The GitHub repository sss41097/PlantVillage contains a labelled image folder "PlantVillage" with 16 categories: Potato___Early_blight, Potato___Late_blight, Potato___healthy, Rice__Bacterial leaf blight, Rice__Brown spot, Rice__Leaf smut, Tomato__Late_Blight, Tomato___Bacterial_spot, Tomato___Early_blight, Tomato___Late_blight, Tomato___Leaf_Mold, Tomato___Septoria_leaf_spot, Tomato___Spider_mites Two-spotted_spider_mite, Tomato___Target_Spot, Tomato___Tomato_mosaic_virus, Tomato___healthy. Examples follow, each with its label.

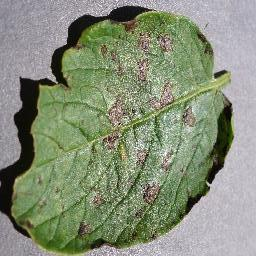
Label: Potato___Early_blight

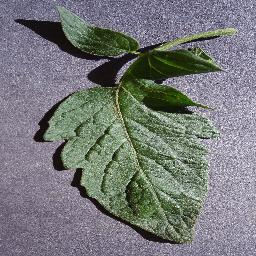
Label: Tomato___healthy

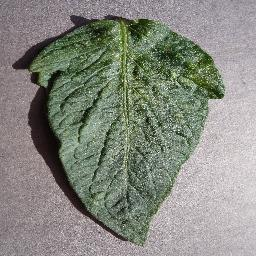
Label: Tomato___Spider_mites Two-spotted_spider_mite

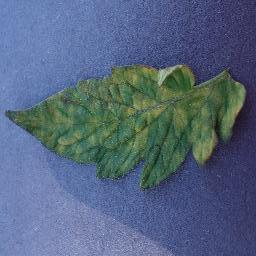
Label: Tomato___Leaf_Mold

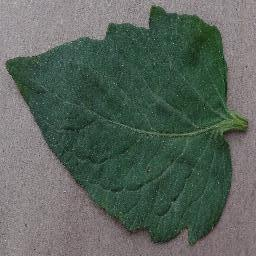
Label: Tomato___Bacterial_spot

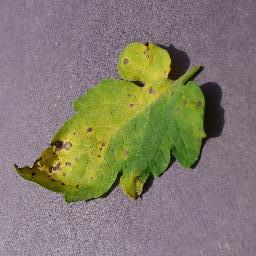
Label: Tomato___Septoria_leaf_spot
